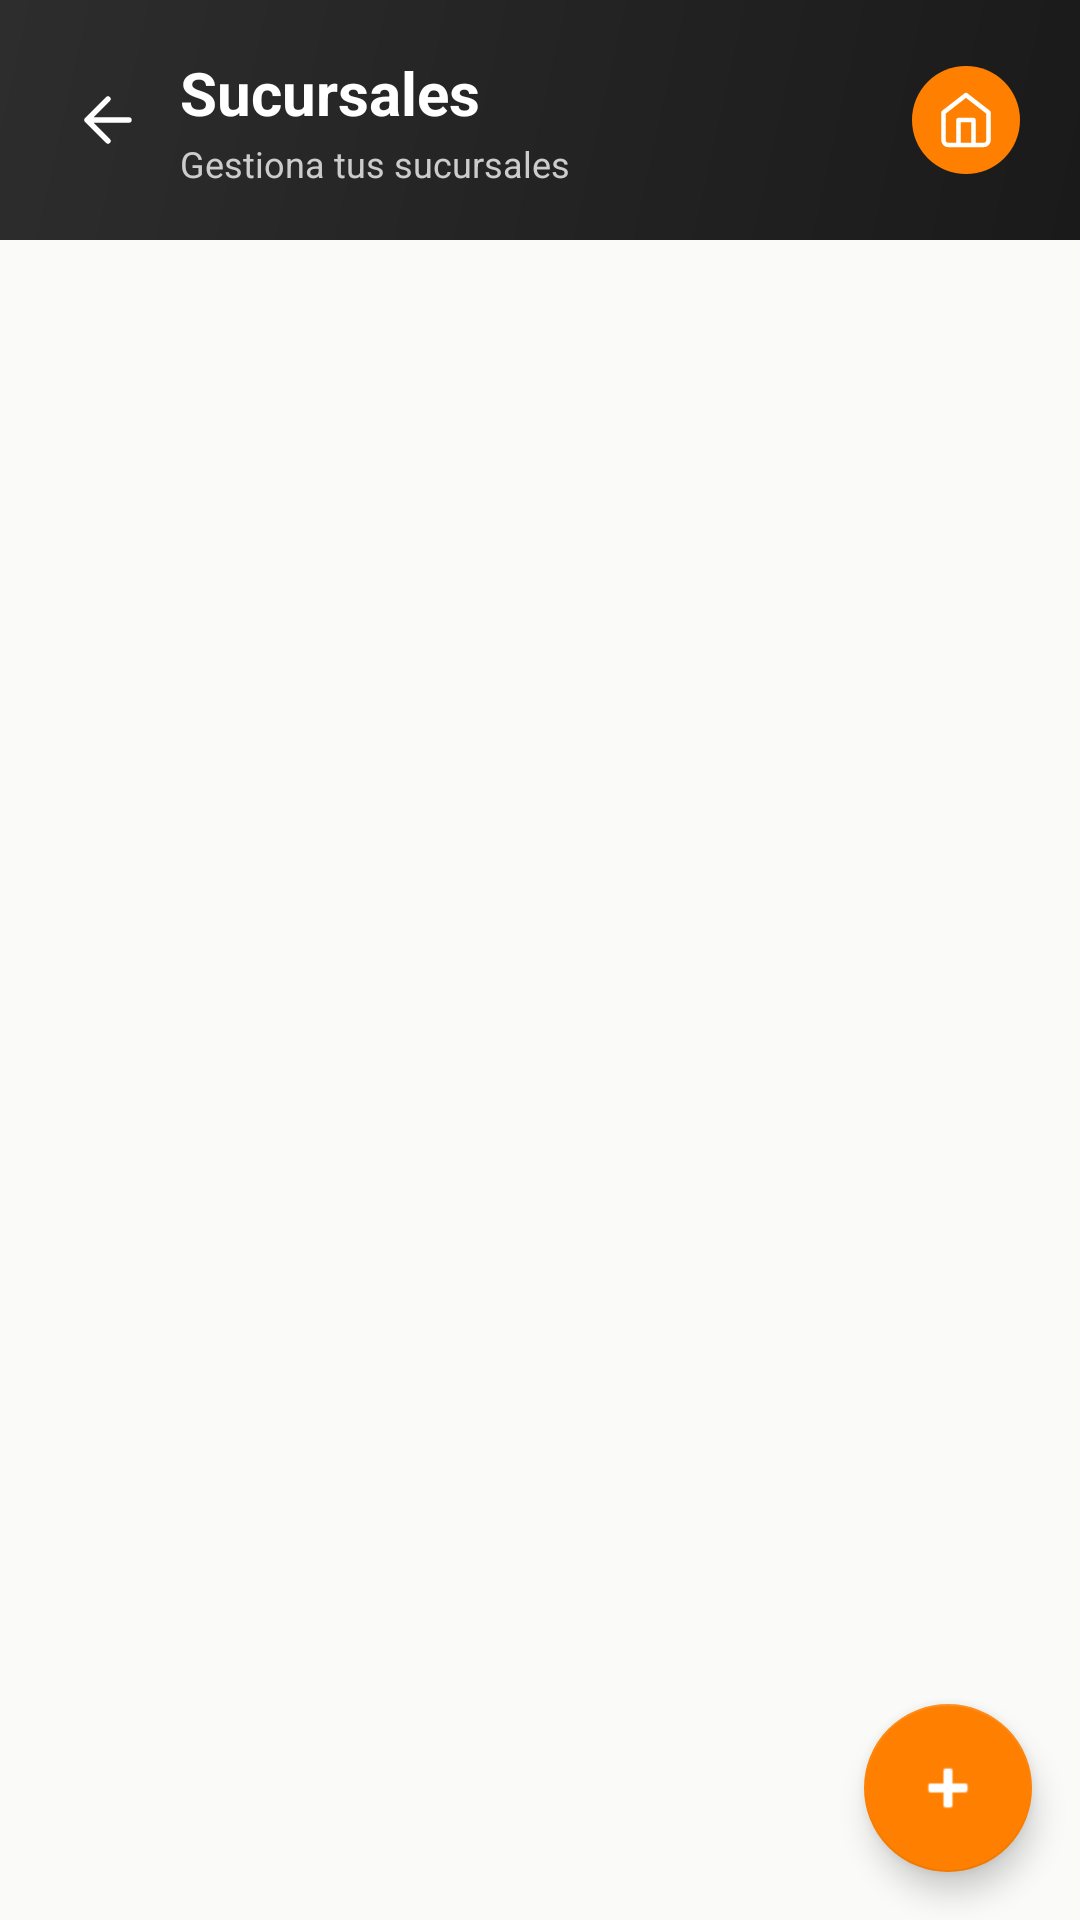

Reconstruct the res/layout file that produces this screen, plus the resources it refers to.
<!-- AndroidManifest.xml: application theme Theme.CAAS -->
<!-- res/layout/fragment_branch_list.xml -->
<?xml version="1.0" encoding="utf-8"?>
<androidx.coordinatorlayout.widget.CoordinatorLayout
    xmlns:android="http://schemas.android.com/apk/res/android"
    xmlns:app="http://schemas.android.com/apk/res-auto"
    android:layout_width="match_parent"
    android:layout_height="match_parent"
    android:background="@color/background">

    <androidx.core.widget.NestedScrollView
        android:layout_width="match_parent"
        android:layout_height="match_parent">

        <LinearLayout
            android:layout_width="match_parent"
            android:layout_height="wrap_content"
            android:orientation="vertical">

            
            <RelativeLayout
                android:layout_width="match_parent"
                android:layout_height="wrap_content"
                android:background="@drawable/header_gradient"
                android:paddingHorizontal="@dimen/header_padding_horizontal"
                android:paddingVertical="16dp"
                android:minHeight="@dimen/header_height">

                <ImageView
                    android:id="@+id/btnBack"
                    android:layout_width="32dp"
                    android:layout_height="32dp"
                    android:layout_centerVertical="true"
                    android:src="@drawable/ic_back"
                    app:tint="@color/white"
                    android:padding="4dp"
                    android:contentDescription="Volver"/>

                <LinearLayout
                    android:layout_width="0dp"
                    android:layout_height="wrap_content"
                    android:layout_centerVertical="true"
                    android:layout_toEndOf="@id/btnBack"
                    android:layout_toStartOf="@+id/ivHeaderIcon"
                    android:layout_marginStart="8dp"
                    android:orientation="vertical">

                    <TextView
                        android:layout_width="wrap_content"
                        android:layout_height="wrap_content"
                        android:text="Sucursales"
                        android:textColor="@color/header_text"
                        android:textSize="@dimen/text_size_title"
                        android:textStyle="bold"/>

                    <TextView
                        android:layout_width="wrap_content"
                        android:layout_height="wrap_content"
                        android:layout_marginTop="2dp"
                        android:text="Gestiona tus sucursales"
                        android:textColor="#CCCCCC"
                        android:textSize="@dimen/text_size_caption"/>
                </LinearLayout>

                <ImageView
                    android:id="@+id/ivHeaderIcon"
                    android:layout_width="36dp"
                    android:layout_height="36dp"
                    android:layout_alignParentEnd="true"
                    android:layout_centerVertical="true"
                    android:background="@drawable/circle_orange_bg"
                    android:contentDescription="Sucursales"
                    android:padding="8dp"
                    android:src="@drawable/ic_branch"
                    app:tint="@color/white"/>
            </RelativeLayout>

            
            <ProgressBar
                android:id="@+id/progressBar"
                android:layout_width="wrap_content"
                android:layout_height="wrap_content"
                android:layout_gravity="center_horizontal"
                android:layout_margin="24dp"
                android:indeterminateTint="@color/orange"
                android:visibility="gone"/>

            
            <androidx.recyclerview.widget.RecyclerView
                android:id="@+id/rvBranchList"
                android:layout_width="match_parent"
                android:layout_height="wrap_content"
                android:clipToPadding="false"
                android:nestedScrollingEnabled="false"
                android:paddingHorizontal="12dp"
                android:paddingTop="12dp"
                android:paddingBottom="8dp"
                android:visibility="gone"/>

            
            <LinearLayout
                android:id="@+id/layoutEmptyState"
                android:layout_width="match_parent"
                android:layout_height="wrap_content"
                android:gravity="center"
                android:orientation="vertical"
                android:paddingTop="60dp"
                android:paddingHorizontal="40dp"
                android:paddingBottom="40dp"
                android:visibility="gone">

                <ImageView
                    android:layout_width="64dp"
                    android:layout_height="64dp"
                    android:src="@drawable/ic_branch"
                    android:alpha="0.3"
                    android:contentDescription="Sin sucursales"/>

                <TextView
                    android:layout_width="wrap_content"
                    android:layout_height="wrap_content"
                    android:layout_marginTop="16dp"
                    android:text="Sin sucursales aún"
                    android:textColor="@color/text_primary"
                    android:textSize="17sp"
                    android:textStyle="bold"
                    android:gravity="center"/>

                <TextView
                    android:layout_width="wrap_content"
                    android:layout_height="wrap_content"
                    android:layout_marginTop="8dp"
                    android:text="Agrega tu primera sucursal\npara comenzar a gestionar."
                    android:textColor="@color/text_secondary"
                    android:textSize="14sp"
                    android:gravity="center"/>
            </LinearLayout>

            <View
                android:layout_width="match_parent"
                android:layout_height="80dp"/>

        </LinearLayout>
    </androidx.core.widget.NestedScrollView>

    
    <com.google.android.material.floatingactionbutton.FloatingActionButton
        android:id="@+id/fabAddBranch"
        android:layout_width="wrap_content"
        android:layout_height="wrap_content"
        android:layout_gravity="bottom|end"
        android:layout_margin="@dimen/fab_margin"
        android:contentDescription="Agregar sucursal"
        android:src="@android:drawable/ic_input_add"
        app:backgroundTint="@color/button_orange"
        app:tint="@color/white"/>

</androidx.coordinatorlayout.widget.CoordinatorLayout>
<!-- resources referenced by this layout -->
<resources>
  <color name="background">#FFFAFAF8</color>
  <color name="button_orange">@color/orange</color>
  <color name="header_text">#FFFFFFFF</color>
  <color name="orange">#FFFF8000</color>
  <color name="text_primary">#FF1A1A1A</color>
  <color name="text_secondary">#FF6B6B6B</color>
  <color name="white">#FFFFFFFF</color>
  <dimen name="fab_margin">16dp</dimen>
  <dimen name="header_height">80dp</dimen>
  <dimen name="header_padding_horizontal">20dp</dimen>
  <dimen name="text_size_caption">12sp</dimen>
  <dimen name="text_size_title">20sp</dimen>
  <!-- drawable circle_orange_bg (drawable) -->
  <?xml version="1.0" encoding="utf-8"?>
  <shape xmlns:android="http://schemas.android.com/apk/res/android"
      android:shape="oval">
      <solid android:color="@color/button_orange"/>
  </shape>
  <!-- drawable header_gradient (drawable) -->
  <?xml version="1.0" encoding="utf-8"?>
  <shape xmlns:android="http://schemas.android.com/apk/res/android">
      <gradient
          android:startColor="@color/header_start"
          android:endColor="@color/header_end"
          android:angle="135"/>
  </shape>
  <!-- drawable ic_back (drawable) -->
  <?xml version="1.0" encoding="utf-8"?>
  <vector xmlns:android="http://schemas.android.com/apk/res/android"
      android:width="24dp"
      android:height="24dp"
      android:viewportWidth="24"
      android:viewportHeight="24">
      <path
          android:fillColor="@android:color/transparent"
          android:strokeColor="@color/text_primary"
          android:strokeWidth="1.8"
          android:strokeLineCap="round"
          android:strokeLineJoin="round"
          android:pathData="M19 12H5M12 19L5 12L12 5" />
  </vector>
  <!-- drawable ic_branch (drawable) -->
  <?xml version="1.0" encoding="utf-8"?>
  <vector xmlns:android="http://schemas.android.com/apk/res/android"
      android:width="24dp"
      android:height="24dp"
      android:viewportWidth="24"
      android:viewportHeight="24">
      <path
          android:pathData="M3,9L12,2L21,9L21,20A2,2 0,0 1,19 22L5,22A2,2 0,0 1,3 20Z"
          android:strokeColor="#FF000000"
          android:strokeWidth="1.8"
          android:fillColor="@android:color/transparent"
          android:strokeLineJoin="round"/>
      <path
          android:pathData="M9,22L9,12L15,12L15,22"
          android:strokeColor="#FF000000"
          android:strokeWidth="1.8"
          android:fillColor="@android:color/transparent"
          android:strokeLineJoin="round"/>
  </vector>
  <style name="Theme.CAAS" parent="Theme.MaterialComponents.DayNight.DarkActionBar">
          <item name="colorPrimary">@color/orange</item>
          <item name="colorPrimaryVariant">@color/orange_dark</item>
          <item name="colorOnPrimary">@color/white</item>
          <item name="colorSecondary">@color/orange</item>
          <item name="colorSecondaryVariant">@color/orange_dark</item>
          <item name="colorOnSecondary">@color/white</item>
          <item name="colorSurface">@color/surface</item>
          <item name="colorOnSurface">@color/text_primary</item>
          <item name="android:colorBackground">@color/background</item>
          <item name="android:statusBarColor">@color/status_bar</item>
      </style>
  <color name="header_start">#FF1A1A1A</color>
  <color name="header_end">#FF2D2D2D</color>
  <color name="orange_dark">#FFE67300</color>
  <color name="surface">#FFFFFFFF</color>
  <color name="status_bar">#FF1A1A1A</color>
</resources>
